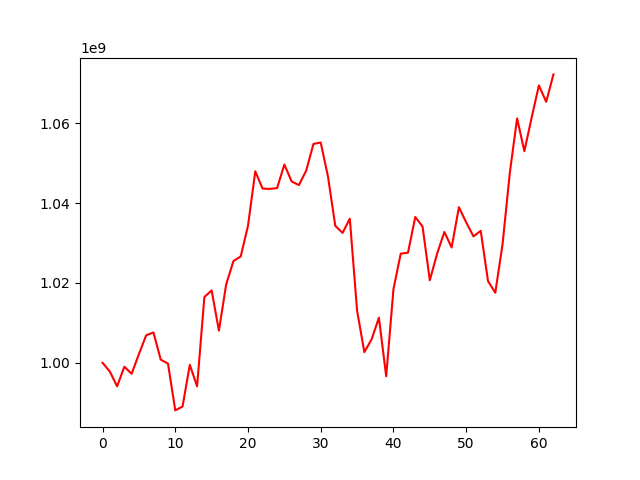

Source data for this figure (header and first rows):
, 0
0, 1000000000
1, 997826910
2, 994112522
3, 999024788
4, 997264392
5, 1002179612
6, 1006886426
7, 1007601496
8, 1000798894
9, 999796200
10, 988088148
11, 989064837
12, 999495129
13, 994108347
14, 1016453145
15, 1018127590
16, 1008050338
17, 1019639434
18, 1025486076
19, 1026637659
20, 1034320231
21, 1047940535
22, 1043627459
23, 1043539875
24, 1043732111
25, 1049637682
26, 1045396923
27, 1044493450
28, 1048110978
29, 1054797867
30, 1055145910
31, 1046604395
32, 1034301834
33, 1032523971
34, 1036074129
35, 1013028296
36, 1002659214
37, 1005903466
38, 1011291267
39, 996635603
40, 1018418502
41, 1027316751
42, 1027575840
43, 1036505537
44, 1034126045
45, 1020670945
46, 1027301110
47, 1032765934
48, 1028871002
49, 1038956546
50, 1035160678
51, 1031656211
52, 1033039975
53, 1020473429
54, 1017536609
55, 1029686102
56, 1047555746
57, 1061197543
58, 1052970829
59, 1061377089
... 3 more rows
